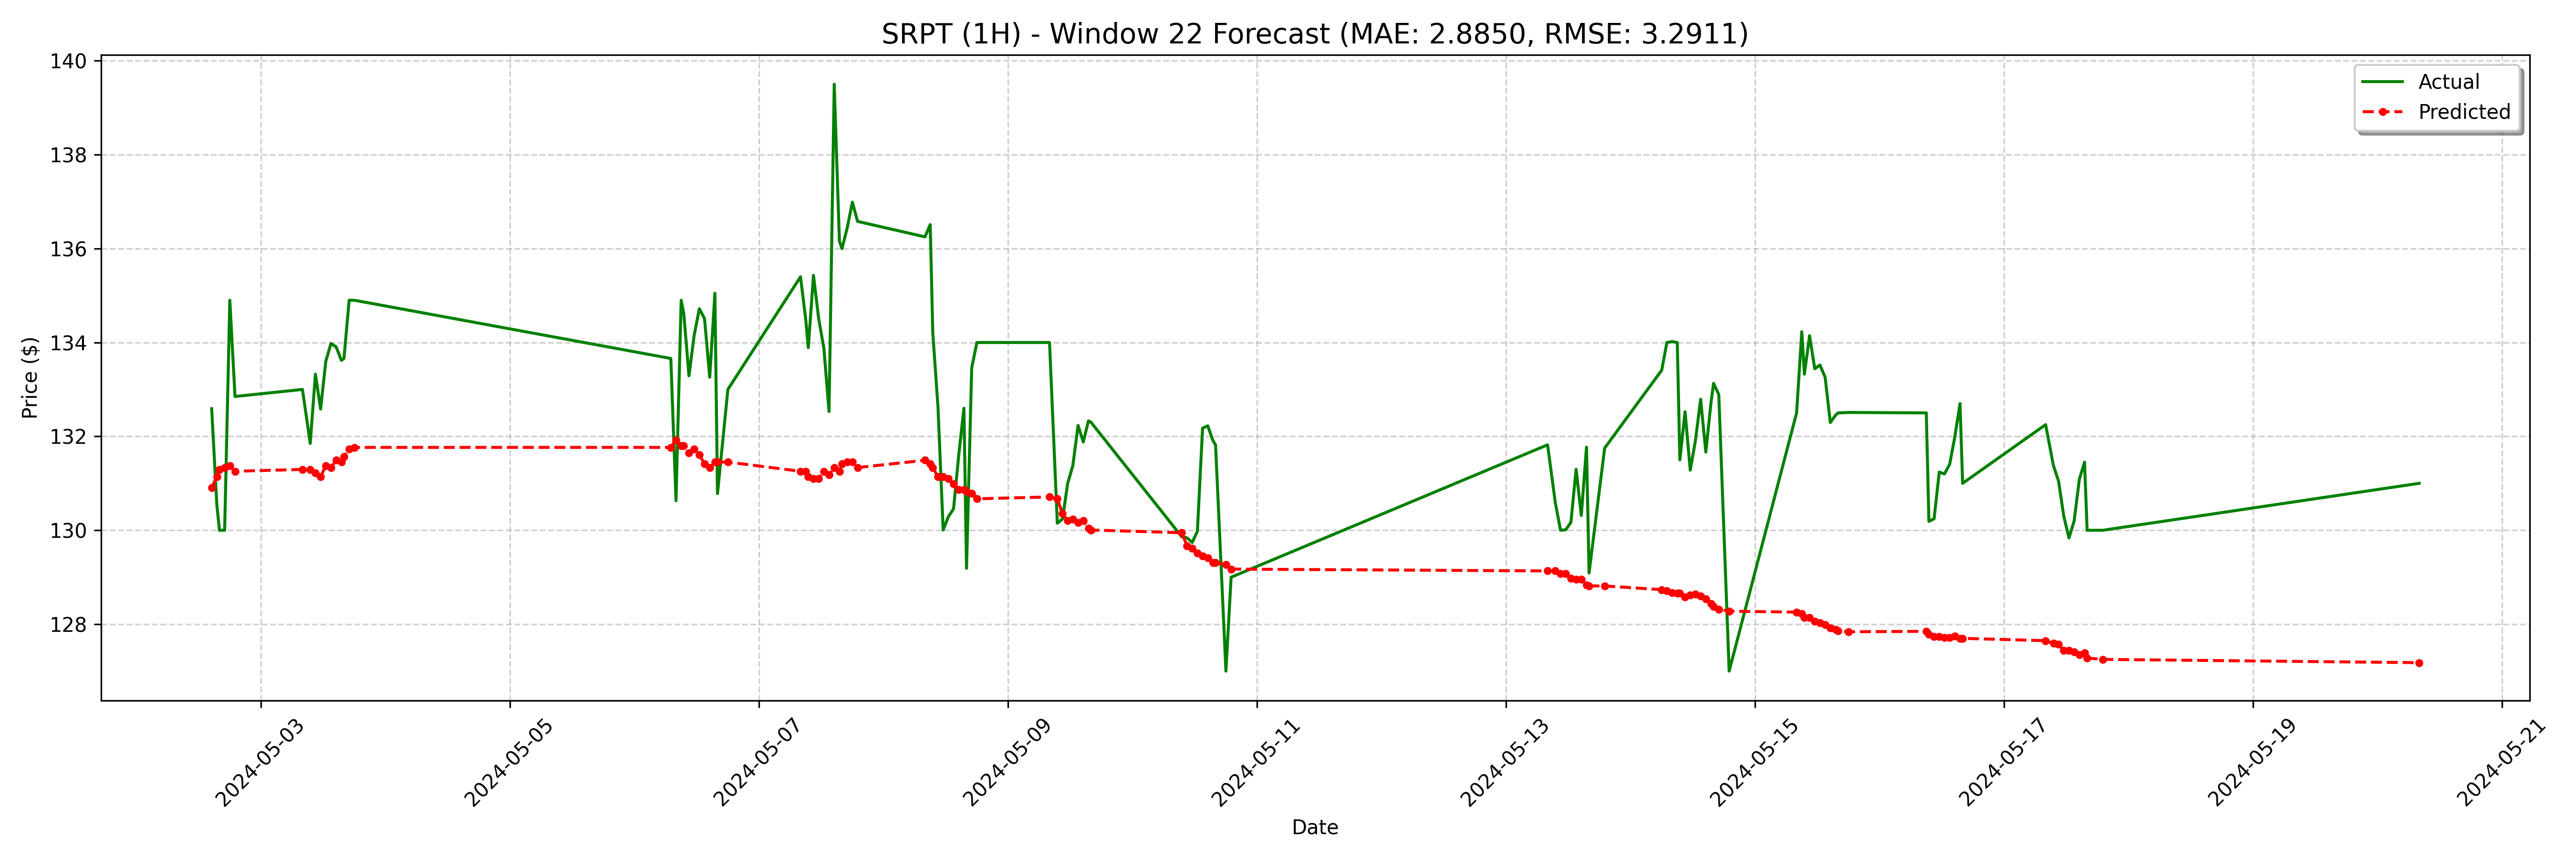

The table this chart was drawn from, first rows:
date, actual, forecast
2024-05-02 14:30:00-04:00, 132.6, 130.9
2024-05-02 15:30:00-04:00, 130.5, 131.1
2024-05-02 16:00:00-04:00, 130.0, 131.3
2024-05-02 17:00:00-04:00, 130.0, 131.3
2024-05-02 18:00:00-04:00, 134.9, 131.4
2024-05-02 19:00:00-04:00, 132.8, 131.3
2024-05-03 08:00:00-04:00, 133.0, 131.3
2024-05-03 09:30:00-04:00, 131.8, 131.3
2024-05-03 10:30:00-04:00, 133.3, 131.2
2024-05-03 11:30:00-04:00, 132.6, 131.1
2024-05-03 12:30:00-04:00, 133.6, 131.4
2024-05-03 13:30:00-04:00, 134, 131.3
2024-05-03 14:30:00-04:00, 133.9, 131.5
2024-05-03 15:30:00-04:00, 133.6, 131.5
2024-05-03 16:00:00-04:00, 133.7, 131.6
2024-05-03 17:00:00-04:00, 134.9, 131.7
2024-05-03 18:00:00-04:00, 134.9, 131.8
2024-05-06 07:00:00-04:00, 133.7, 131.8
2024-05-06 08:00:00-04:00, 130.6, 131.9
2024-05-06 09:00:00-04:00, 134.9, 131.8
2024-05-06 09:30:00-04:00, 134.6, 131.8
2024-05-06 10:30:00-04:00, 133.3, 131.6
2024-05-06 11:30:00-04:00, 134.2, 131.7
2024-05-06 12:30:00-04:00, 134.7, 131.6
2024-05-06 13:30:00-04:00, 134.5, 131.4
2024-05-06 14:30:00-04:00, 133.3, 131.3
2024-05-06 15:30:00-04:00, 135.1, 131.5
2024-05-06 16:00:00-04:00, 130.8, 131.5
2024-05-06 18:00:00-04:00, 133.0, 131.5
2024-05-07 08:00:00-04:00, 135.4, 131.3
2024-05-07 09:00:00-04:00, 134.5, 131.3
2024-05-07 09:30:00-04:00, 133.9, 131.1
2024-05-07 10:30:00-04:00, 135.4, 131.1
2024-05-07 11:30:00-04:00, 134.5, 131.1
2024-05-07 12:30:00-04:00, 133.9, 131.3
2024-05-07 13:30:00-04:00, 132.5, 131.2
2024-05-07 14:30:00-04:00, 139.5, 131.3
2024-05-07 15:30:00-04:00, 136.2, 131.3
2024-05-07 16:00:00-04:00, 136.0, 131.4
2024-05-07 17:00:00-04:00, 136.4, 131.5
2024-05-07 18:00:00-04:00, 137, 131.5
2024-05-07 19:00:00-04:00, 136.6, 131.3
2024-05-08 08:00:00-04:00, 136.2, 131.5
2024-05-08 09:00:00-04:00, 136.5, 131.4
2024-05-08 09:30:00-04:00, 134.2, 131.3
2024-05-08 10:30:00-04:00, 132.6, 131.1
2024-05-08 11:30:00-04:00, 130, 131.1
2024-05-08 12:30:00-04:00, 130.3, 131.1
2024-05-08 13:30:00-04:00, 130.5, 131
2024-05-08 14:30:00-04:00, 131.6, 130.9
2024-05-08 15:30:00-04:00, 132.6, 130.9
2024-05-08 16:00:00-04:00, 129.2, 130.8
2024-05-08 17:00:00-04:00, 133.5, 130.8
2024-05-08 18:00:00-04:00, 134.0, 130.7
2024-05-09 08:00:00-04:00, 134.0, 130.7
2024-05-09 09:30:00-04:00, 130.2, 130.7
2024-05-09 10:30:00-04:00, 130.2, 130.4
2024-05-09 11:30:00-04:00, 131.0, 130.2
2024-05-09 12:30:00-04:00, 131.4, 130.2
2024-05-09 13:30:00-04:00, 132.2, 130.2
... 68 more rows
